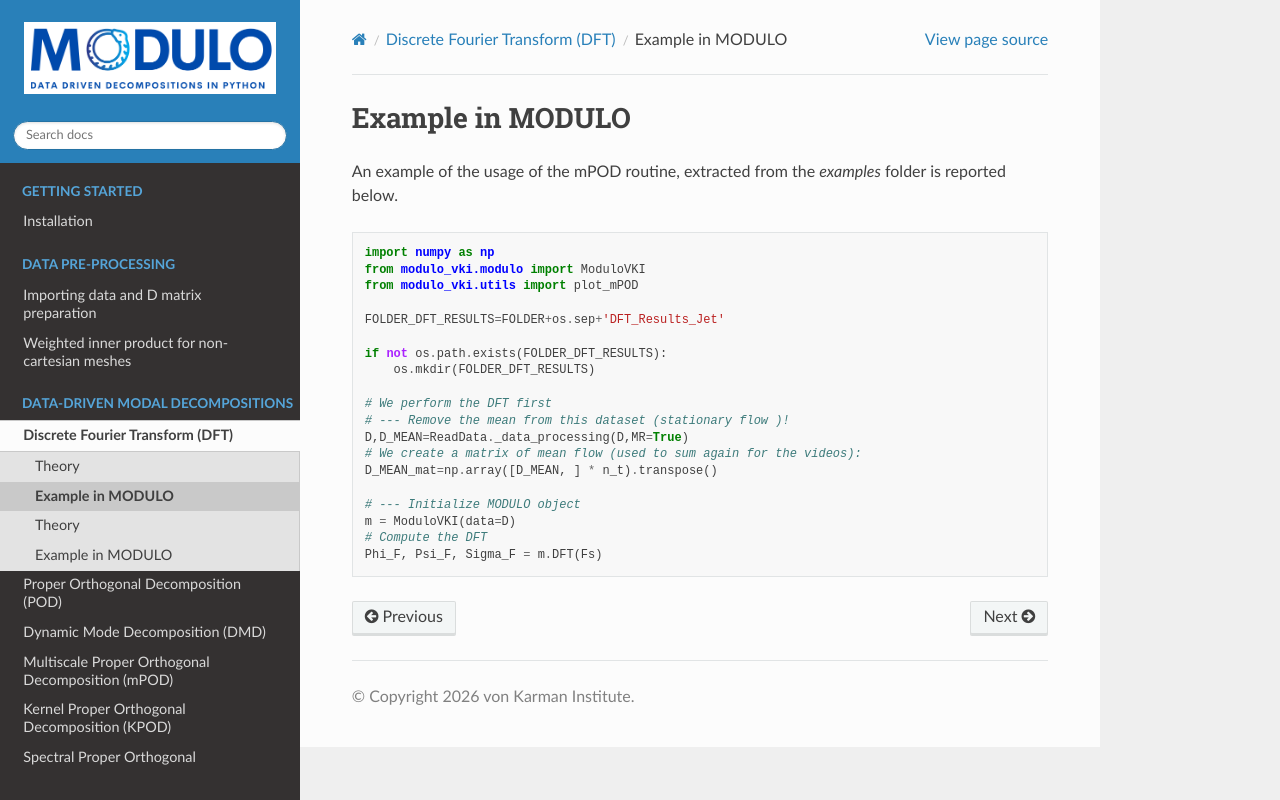

repository: mendezVKI/MODULO · page: decompositions/dft/basic_usage.html · generator: sphinx

Example in MODULO
------------------
An example of the usage of the mPOD routine, extracted from the `examples` folder is reported below.

.. code-block:: python
    
    import numpy as np
    from modulo_vki.modulo import ModuloVKI
    from modulo_vki.utils import plot_mPOD

    FOLDER_DFT_RESULTS=FOLDER+os.sep+'DFT_Results_Jet'

    if not os.path.exists(FOLDER_DFT_RESULTS):
        os.mkdir(FOLDER_DFT_RESULTS)

    # We perform the DFT first
    # --- Remove the mean from this dataset (stationary flow )!
    D,D_MEAN=ReadData._data_processing(D,MR=True)
    # We create a matrix of mean flow (used to sum again for the videos):
    D_MEAN_mat=np.array([D_MEAN, ] * n_t).transpose()    

    # --- Initialize MODULO object
    m = ModuloVKI(data=D)
    # Compute the DFT
    Phi_F, Psi_F, Sigma_F = m.DFT(Fs)
